Run: headless pygame with SDL's dummy video driver; simulated clock (each Clock.tick advances the game by its frame time, no real sleeping); random seed 0; keys injected as events and as key.get_pressed() state; no mouse input.
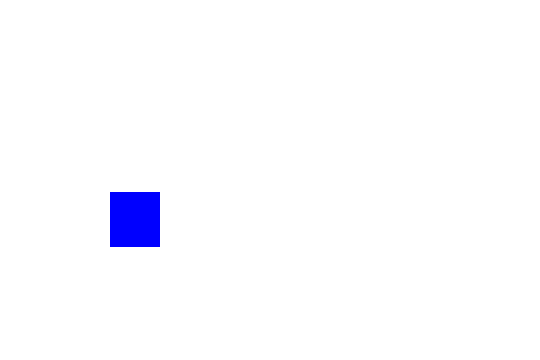
Frame 1 of 4 · flips 1–60 · no input
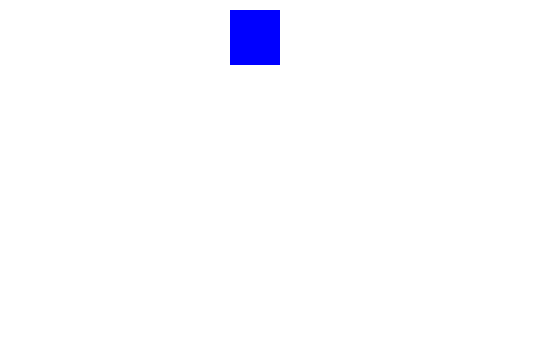
Frame 2 of 4 · flips 61–180 · tapped SPACE, RETURN · held RIGHT (→), D
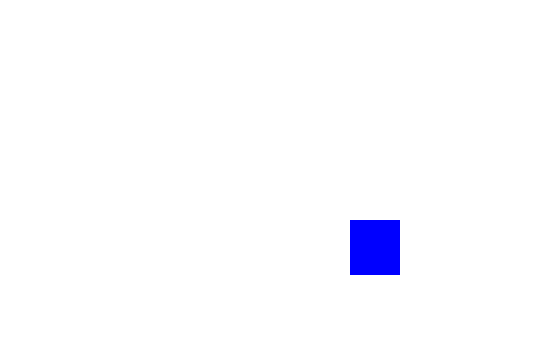
Frame 3 of 4 · flips 181–300 · held DOWN (↓), S
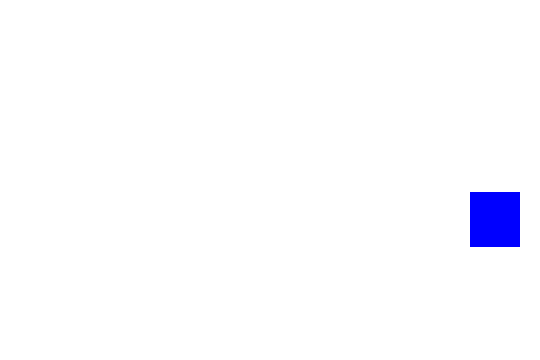
Frame 4 of 4 · flips 301–420 · held LEFT (←), A, UP (↑), W

The pygame program that drew these frames:

import pygame

clock = pygame.time.Clock()

WHITE = (255,255,255)
BLACK = (0,0,0)
BLUE = (0,0,255)

pygame.init()
pygame.display.set_caption("minimal program")
screen = pygame.display.set_mode((540, 360))

rect1 = pygame.Rect(10,10,50,55)

rect1.x += 40
print('x : ', rect1.x)
print('y : ', rect1.y)
print('w : ', rect1.w)
print('h : ', rect1.h)
print('top : ', rect1.top)

speed = [1,7]

running = True
while running:
    clock.tick(60)

    for event in pygame.event.get():
        if event.type == pygame.QUIT:
            running = False
    rect1.move_ip(speed)

    if rect1.left < 0 or rect1.right > 540:
        speed[0] *= -1
    if rect1.top < 0 or rect1.bottom > 360:
        speed[1] *= -1

    screen.fill(WHITE)
    pygame.draw.rect(screen, BLUE,rect1)
    pygame.display.update()
